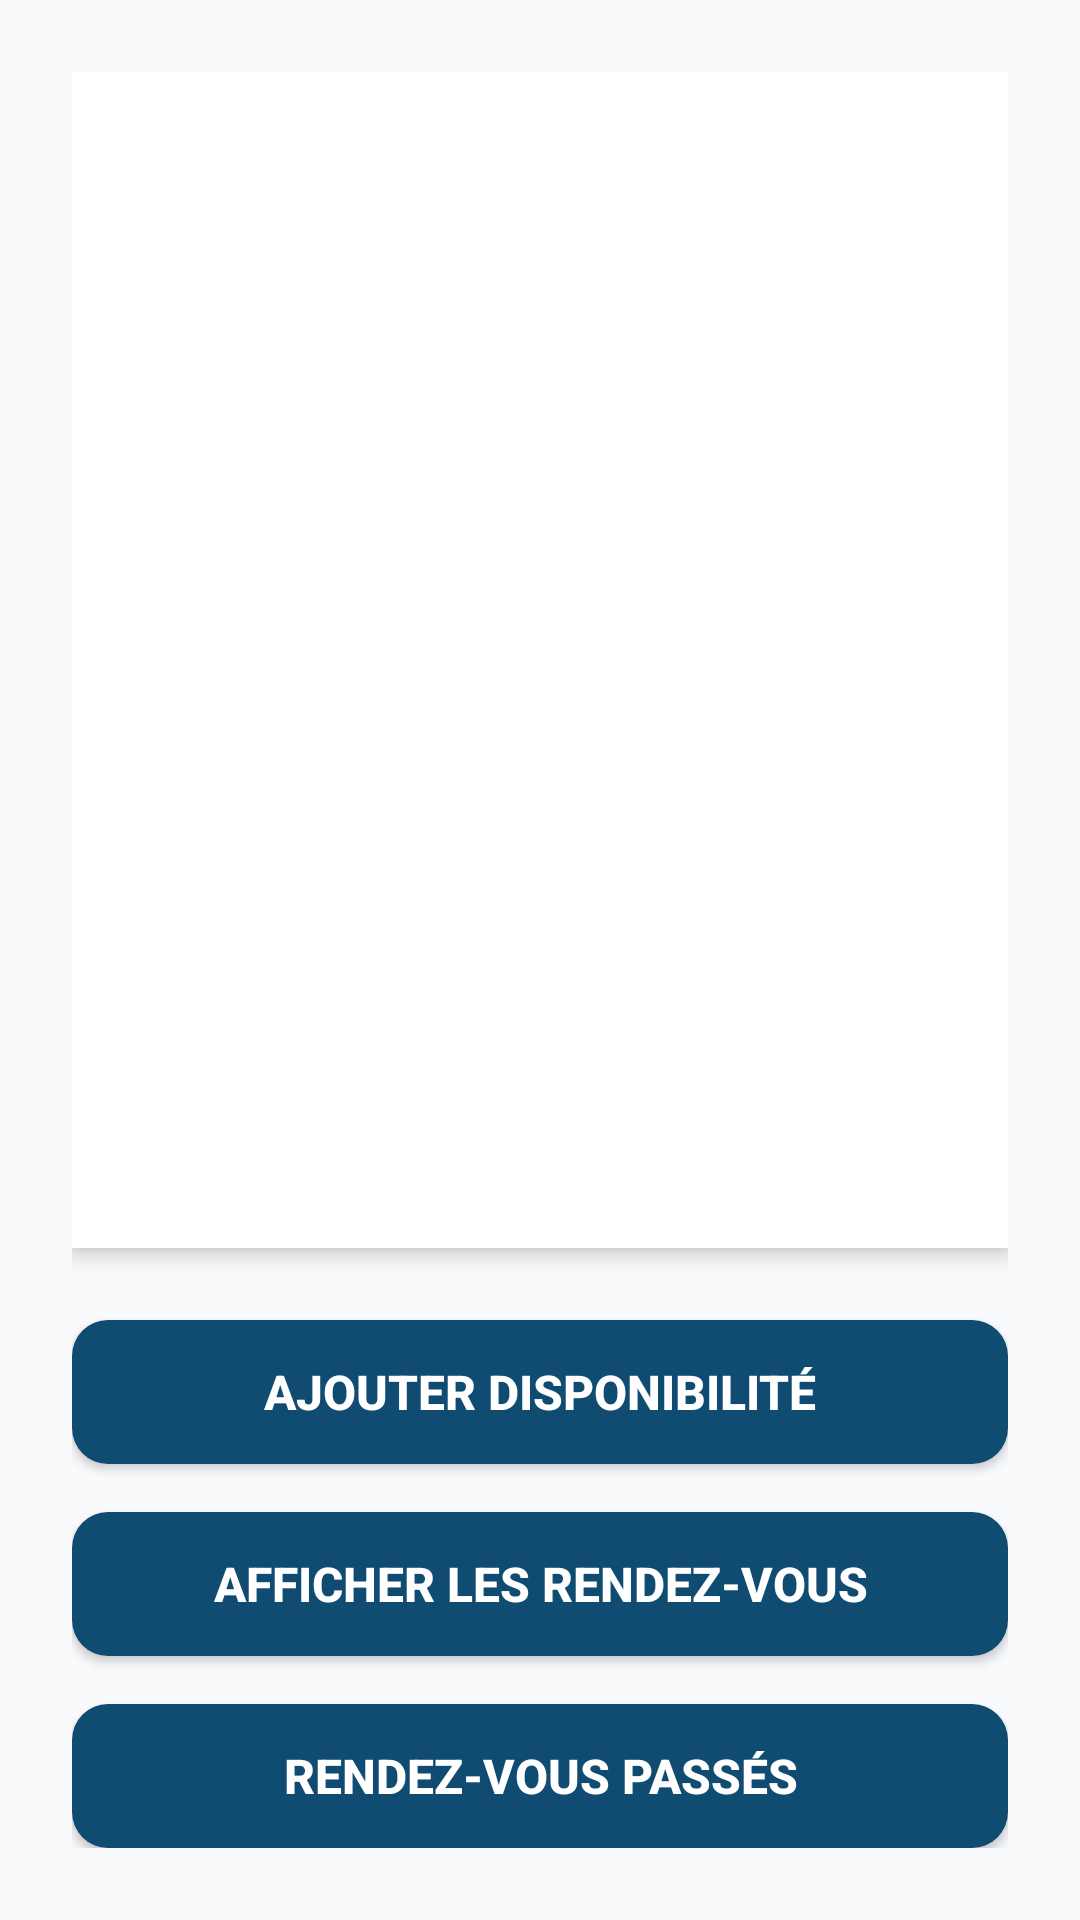

This screen was rendered from an Android layout file. Write that file and the resources it references.
<!-- AndroidManifest.xml: application theme MyStyle -->
<!-- res/layout/activity_doctors_appointments.xml -->
<?xml version="1.0" encoding="utf-8"?>
<LinearLayout xmlns:android="http://schemas.android.com/apk/res/android"
    android:orientation="vertical"
    android:padding="24dp"
    android:layout_width="match_parent"
    android:layout_height="match_parent"
    android:background="#F8FAFB">

    <ListView
        android:id="@+id/appointmentsListView"
        android:layout_width="match_parent"
        android:layout_height="0dp"
        android:layout_weight="1"
        android:background="#FFFFFF"
        android:elevation="4dp"
        android:padding="8dp"
        android:clipToPadding="false" />

    <Button
        android:id="@+id/addButton"
        android:layout_width="match_parent"
        android:layout_height="wrap_content"
        android:text="Ajouter disponibilité"
        android:background="@drawable/rounded_button"
        android:textColor="#FFFFFF"
        android:textStyle="bold"
        android:textSize="16sp"
        android:layout_marginTop="24dp"
        android:elevation="4dp" />

    <Button
        android:id="@+id/addButton1"
        android:layout_width="match_parent"
        android:layout_height="wrap_content"
        android:text="Afficher les rendez-vous"
        android:background="@drawable/rounded_button"
        android:textColor="#FFFFFF"
        android:textStyle="bold"
        android:textSize="16sp"
        android:layout_marginTop="16dp"
        android:elevation="2dp" />

    <Button
        android:id="@+id/addButton2"
        android:layout_width="match_parent"
        android:layout_height="wrap_content"
        android:text="Rendez-vous passés"
        android:background="@drawable/rounded_button"
        android:textColor="#FFFFFF"
        android:textStyle="bold"
        android:textSize="16sp"
        android:layout_marginTop="16dp"
        android:elevation="2dp" />
</LinearLayout>
<!-- resources referenced by this layout -->
<resources>
  <!-- drawable rounded_button (drawable) -->
  <selector xmlns:android="http://schemas.android.com/apk/res/android">
      <item android:state_pressed="true">
          <shape android:shape="rectangle">
              <solid android:color="#00B8D4"/>
              <corners android:radius="12dp"/>
          </shape>
      </item>
      <item>
          <shape android:shape="rectangle">
              <solid android:color="#104C71"/>
              <corners android:radius="12dp"/>
          </shape>
      </item>
  </selector>
  <style name="MyStyle" parent="Theme.AppCompat.DayNight.DarkActionBar"> 
          <item name="colorPrimary">@color/ColorPrimary</item>
          <item name="colorPrimaryDark">@color/ColorPrimaryDark</item>
          <item name="colorAccent">@color/ColorAccent</item>
      </style>
  <color name="ColorPrimary">#104C71</color>
  <color name="ColorPrimaryDark">#00B8D4</color>
  <color name="ColorAccent">#00BFA5</color>
</resources>
